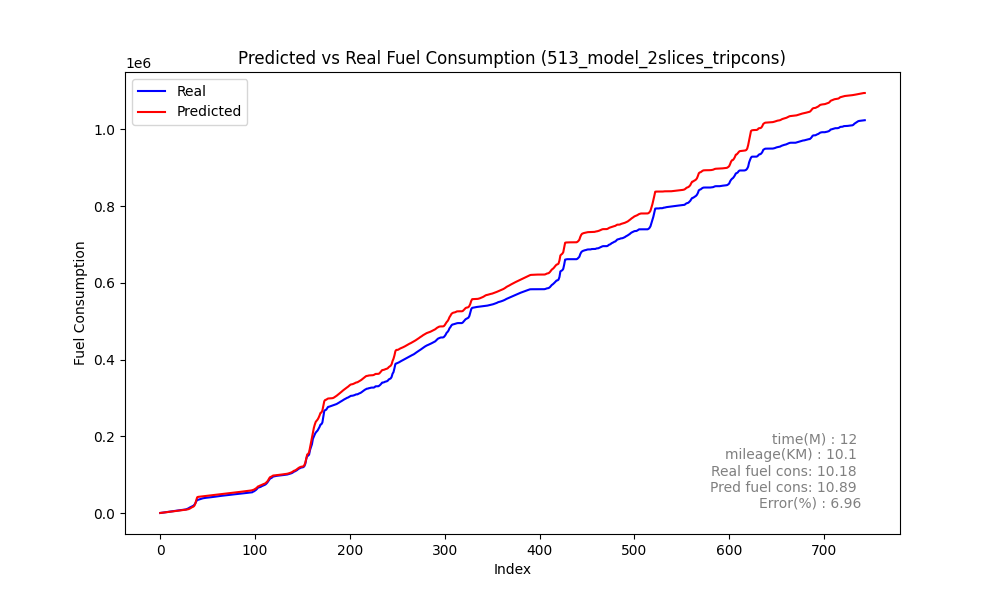

Data behind this chart, as committed beside it:
Speed, Actual, Predicted_sum, Predicted, rate, MAE, MSE, MAPE, slope
0, 182.5, 315.1, 315.1, 182.5, 360.3, 532414, 45.78, 0.4698
0, 544.6, 528.6, 213.4, 362.1, 360.3, 532414, 45.78, 0.4698
0, 932.5, 820.4, 291.8, 387.9, 360.3, 532414, 45.78, 0.4698
0, 1284, 1150, 329.2, 351.9, 360.3, 532414, 45.78, 0.4698
0, 1685, 1489, 339.2, 400.9, 360.3, 532414, 45.78, 0.4698
0, 2072, 1827, 338.1, 386.8, 360.3, 532414, 45.78, 0.4698
0, 2415, 2160, 333.4, 342.4, 360.3, 532414, 45.78, 0.4698
0, 2765, 2488, 328, 350.4, 360.3, 532414, 45.78, 0.4698
0, 3130, 2811, 323, 365.1, 360.3, 532414, 45.78, 0.4698
0, 3462, 3130, 318.5, 331.5, 360.3, 532414, 45.78, 0.4698
0, 3804, 3445, 314.7, 342.1, 360.3, 532414, 45.78, 0.4698
0, 4166, 3756, 311.5, 362.2, 360.3, 532414, 45.78, 0.4698
0, 4495, 4065, 308.9, 329.1, 360.3, 532414, 45.78, 0.4698
0, 4845, 4372, 306.7, 350, 360.3, 532414, 45.78, 0.4698
0, 5232, 4677, 304.9, 386.6, 360.3, 532414, 45.78, 0.4698
0, 5512, 4980, 303.6, 280.4, 360.3, 532414, 45.78, 0.4698
0, 5850, 5283, 302.6, 338.4, 360.3, 532414, 45.78, 0.4698
0, 6213, 5585, 302.2, 362.6, 360.3, 532414, 45.78, 0.4698
0, 6516, 5887, 302.2, 302.7, 360.3, 532414, 45.78, 0.4698
0, 6846, 6190, 302.7, 329.9, 360.3, 532414, 45.78, 0.4698
0, 7202, 6494, 304.1, 356.7, 360.3, 532414, 45.78, 0.4698
0, 7499, 6800, 306.3, 297, 360.3, 532414, 45.78, 0.4698
0, 7831, 7110, 309.7, 331.7, 360.3, 532414, 45.78, 0.4698
0, 8172, 7425, 314.7, 341.5, 360.3, 532414, 45.78, 0.4698
0, 8481, 7746, 321.8, 308.3, 360.3, 532414, 45.78, 0.4698
0, 8787, 8078, 331.6, 306.7, 360.3, 532414, 45.78, 0.4698
0, 9151, 8423, 344.8, 363.1, 360.3, 532414, 45.78, 0.4698
0, 9432, 8787, 363.8, 281.8, 360.3, 532414, 45.78, 0.4698
0, 10359, 9187, 400.2, 926.4, 360.3, 532414, 45.78, 0.4698
0, 11465, 9684, 497.5, 1106, 360.3, 532414, 45.78, 0.4698
1, 12645, 10359, 674.4, 1179, 360.3, 532414, 45.78, 0.4698
3, 14299, 11477, 1118, 1654, 360.3, 532414, 45.78, 0.4698
8, 15525, 12955, 1478, 1226, 360.3, 532414, 45.78, 0.4698
14, 17021, 14555, 1600, 1496, 360.3, 532414, 45.78, 0.4698
18, 18193, 15831, 1277, 1172, 360.3, 532414, 45.78, 0.4698
21, 19123, 16755, 923.8, 930.3, 360.3, 532414, 45.78, 0.4698
22, 21591, 19335, 2579, 2468, 360.3, 532414, 45.78, 0.4698
28, 25606, 24599, 5264, 4015, 360.3, 532414, 45.78, 0.4698
36, 30439, 33561, 8962, 4833, 360.3, 532414, 45.78, 0.4698
45, 33820, 41284, 7723, 3382, 360.3, 532414, 45.78, 0.4698
50, 34615, 42238, 954.1, 794.5, 360.3, 532414, 45.78, 0.4698
48, 35618, 42577, 338.6, 1003, 360.3, 532414, 45.78, 0.4698
41, 36393, 42875, 297.6, 775.2, 360.3, 532414, 45.78, 0.4698
38, 37163, 43147, 272.4, 770.5, 360.3, 532414, 45.78, 0.4698
34, 37939, 43408, 261.4, 775.4, 360.3, 532414, 45.78, 0.4698
29, 38529, 43674, 265.6, 590.8, 360.3, 532414, 45.78, 0.4698
24, 39023, 43961, 286.9, 493.3, 360.3, 532414, 45.78, 0.4698
22, 39460, 44252, 291.1, 437.1, 360.3, 532414, 45.78, 0.4698
19, 39749, 44567, 314.6, 289.5, 360.3, 532414, 45.78, 0.4698
14, 39981, 44881, 314, 231.2, 360.3, 532414, 45.78, 0.4698
9, 40252, 45184, 303.6, 271.8, 360.3, 532414, 45.78, 0.4698
3, 40578, 45475, 291.2, 325.9, 360.3, 532414, 45.78, 0.4698
0, 40878, 45788, 312.8, 300.1, 360.3, 532414, 45.78, 0.4698
0, 41187, 46100, 312.1, 308.9, 360.3, 532414, 45.78, 0.4698
0, 41447, 46400, 300, 259.4, 360.3, 532414, 45.78, 0.4698
0, 41764, 46696, 295.5, 316.9, 360.3, 532414, 45.78, 0.4698
0, 42125, 46990, 294.2, 361.2, 360.3, 532414, 45.78, 0.4698
0, 42416, 47284, 293.8, 291.4, 360.3, 532414, 45.78, 0.4698
0, 42754, 47577, 293.6, 337.7, 360.3, 532414, 45.78, 0.4698
0, 43119, 47871, 293.4, 365.4, 360.3, 532414, 45.78, 0.4698
... 684 more rows
